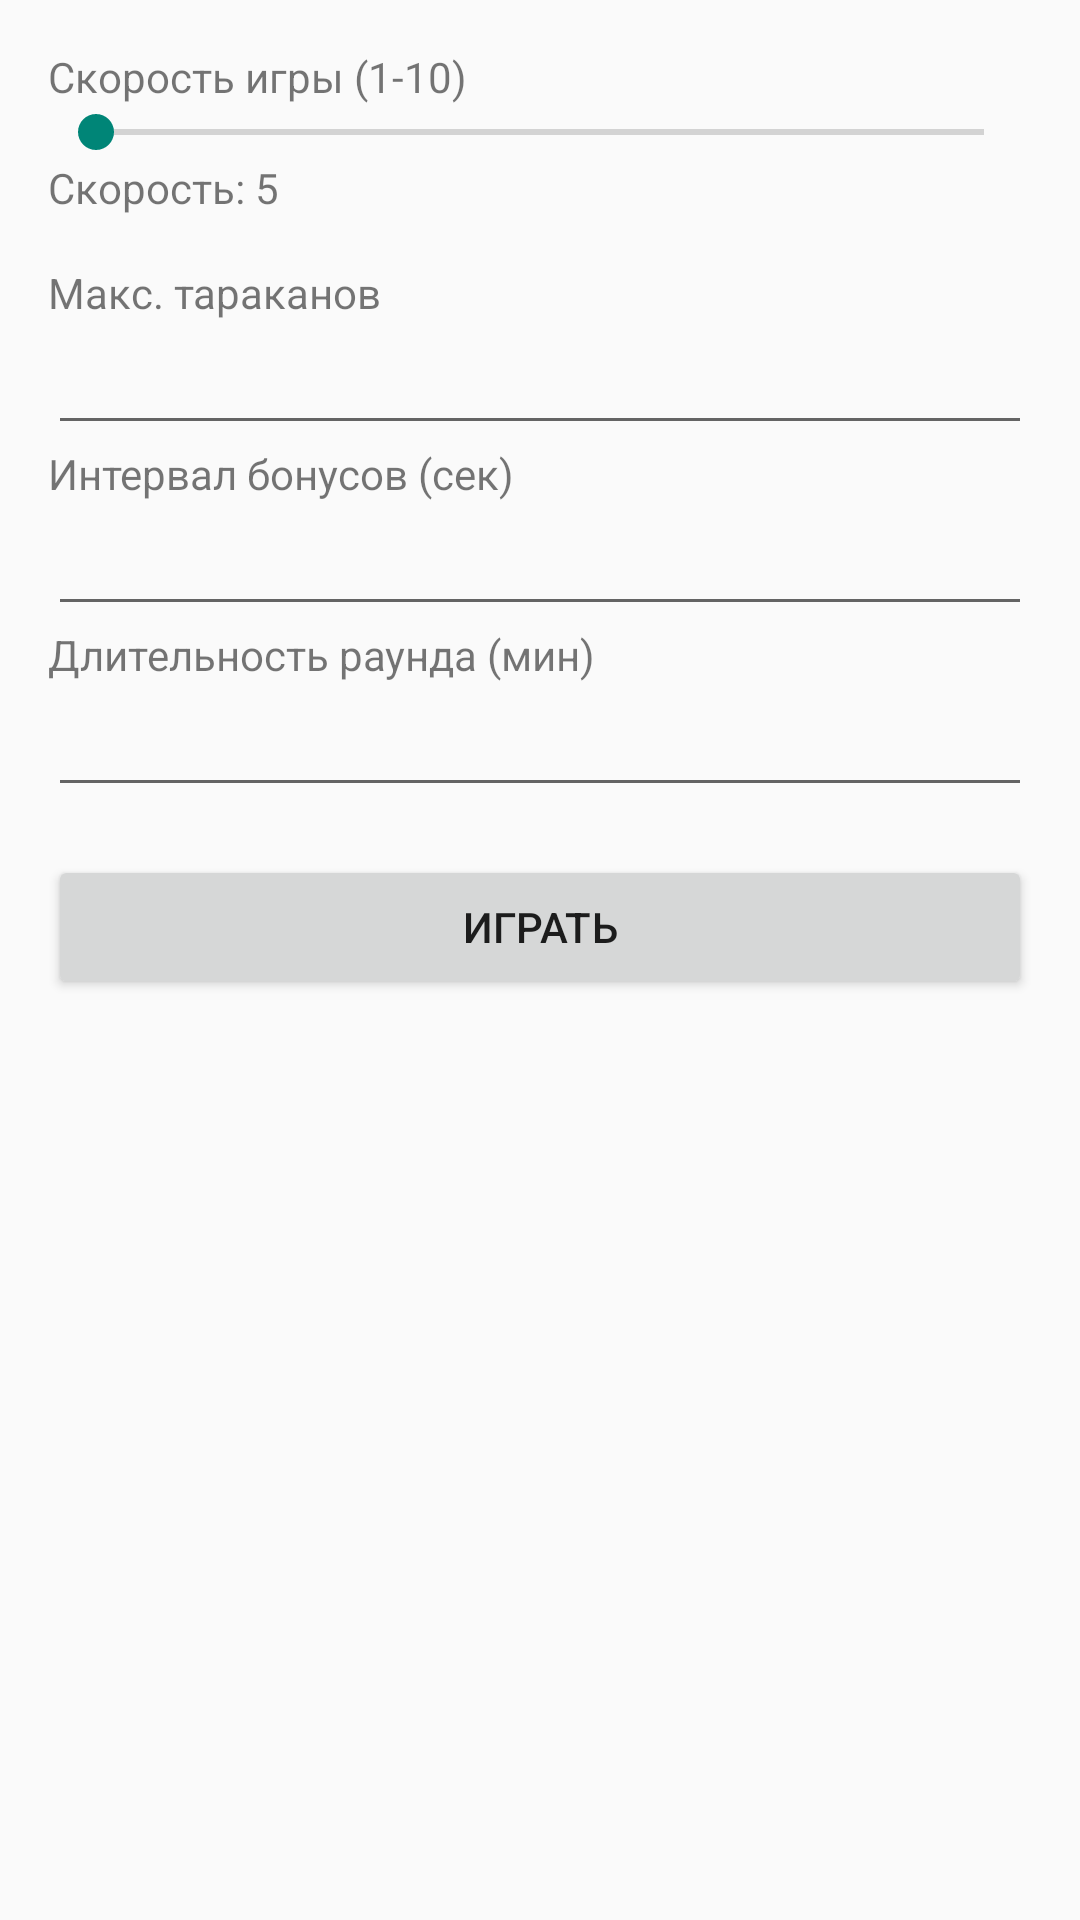

Write the Android layout XML for this screen, with the resource values it uses.
<!-- AndroidManifest.xml: application theme Theme.HelloWorld -->
<!-- res/layout/fragment_settings.xml -->
<?xml version="1.0" encoding="utf-8"?>
<LinearLayout xmlns:android="http://schemas.android.com/apk/res/android"
    android:layout_width="match_parent"
    android:layout_height="match_parent"
    android:orientation="vertical"
    android:padding="16dp">

    <TextView
        android:layout_width="wrap_content"
        android:layout_height="wrap_content"
        android:text="Скорость игры (1-10)" />

    <SeekBar
        android:id="@+id/sbSpeed"
        android:layout_width="match_parent"
        android:layout_height="wrap_content"
        android:max="10" />

    <TextView
        android:id="@+id/tvSpeedValue"
        android:layout_width="wrap_content"
        android:layout_height="wrap_content"
        android:text="Скорость: 5"
        android:layout_marginBottom="16dp" />

    <TextView
        android:layout_width="wrap_content"
        android:layout_height="wrap_content"
        android:text="Макс. тараканов" />

    <EditText
        android:id="@+id/etMaxRoaches"
        android:layout_width="match_parent"
        android:layout_height="wrap_content"
        android:inputType="number" />

    <TextView
        android:layout_width="wrap_content"
        android:layout_height="wrap_content"
        android:text="Интервал бонусов (сек)" />

    <EditText
        android:id="@+id/etBonusInterval"
        android:layout_width="match_parent"
        android:layout_height="wrap_content"
        android:inputType="number" />

    <TextView
        android:layout_width="wrap_content"
        android:layout_height="wrap_content"
        android:text="Длительность раунда (мин)" />

    <EditText
        android:id="@+id/etRoundDuration"
        android:layout_width="match_parent"
        android:layout_height="wrap_content"
        android:inputType="number" />

    <Button
        android:id="@+id/btnPlay"
        android:layout_width="match_parent"
        android:layout_height="wrap_content"
        android:text="Играть"
        android:layout_marginTop="16dp" />

</LinearLayout>
<!-- resources referenced by this layout -->
<resources>
  <style name="Theme.HelloWorld" parent="Theme.AppCompat.Light.NoActionBar">
  
      </style>
</resources>
